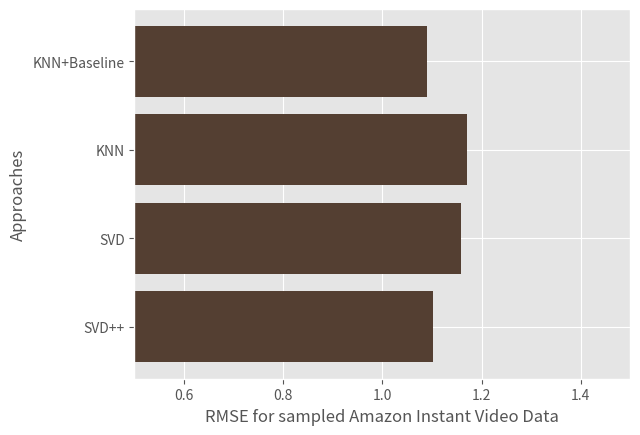

This chart was generated by the following Python code:
import numpy as np
import matplotlib.pyplot as plt

#used for plotting
plt.style.use('ggplot')

models = ('SVD++','SVD','KNN','KNN+Baseline')
Y = np.arange(len(models))
#The gathered data from the results on results_thirdPlot.txt
RMSE = [1.1029,1.1584,1.1710,1.0902]

#for building the horizontol bar
plt.barh(Y, RMSE, align='center', color ='#543f32')
plt.yticks(Y, models)
plt.ylabel('Approaches')
plt.xlabel('RMSE for sampled Amazon Instant Video Data')

#used to give RMSE values for each bar
# for i, v in enumerate(RMSE):
#     plt.text(v + 3, i + .25, str(v), color='black', fontweight='bold')
axes = plt.gca()
axes.set_xlim([0.5,1.5])

plt.savefig('Video_sampled_data.png')
